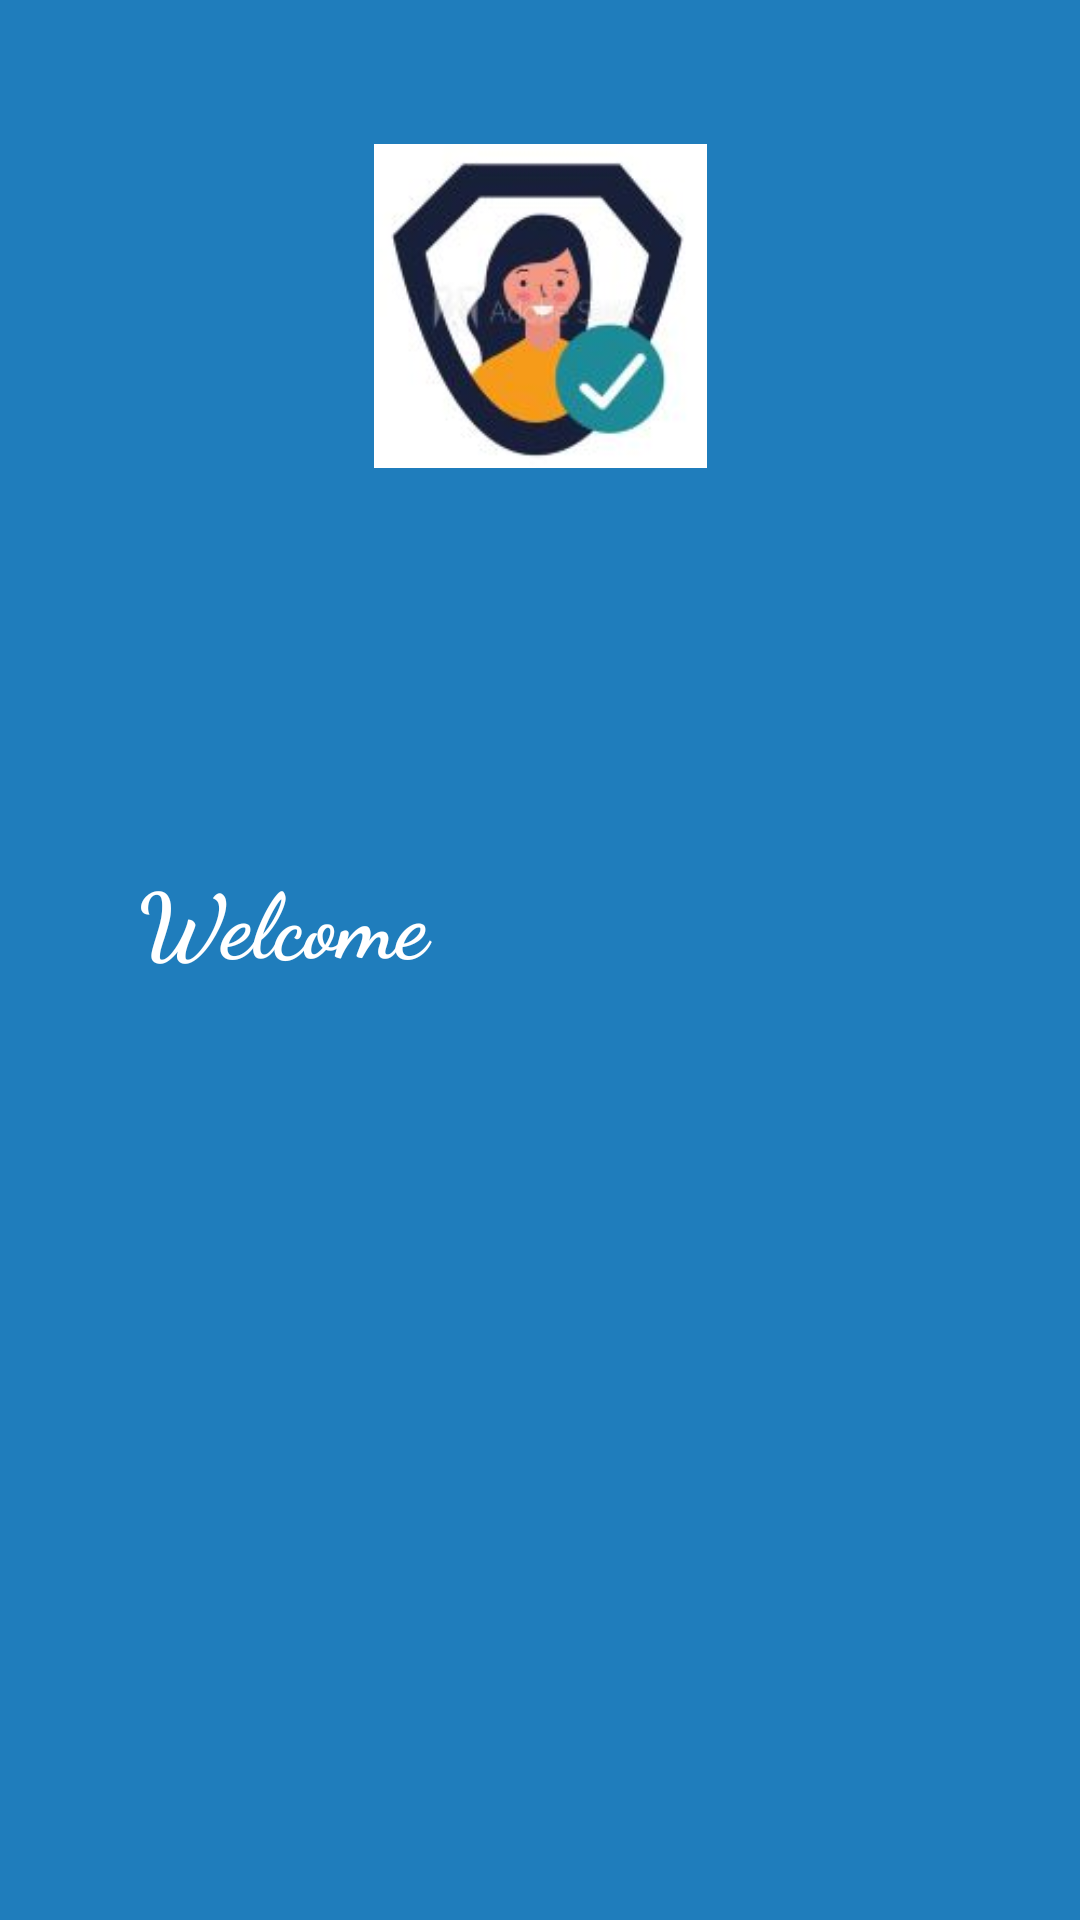

Here is an Android app screen rendered from its layout file. Give the layout XML and the strings, colors and styles it references.
<!-- AndroidManifest.xml: application theme BasicBar -->
<!-- res/layout/headers.xml -->
<?xml version="1.0" encoding="utf-8"?>
<androidx.constraintlayout.widget.ConstraintLayout
    xmlns:android="http://schemas.android.com/apk/res/android"
    xmlns:app="http://schemas.android.com/apk/res-auto"
    android:layout_width="match_parent"
    android:layout_height="250sp"
    android:background="#1F7DBC">


    <ImageView
        android:id="@+id/imageView2"
        android:layout_width="225dp"
        android:layout_height="108dp"
        android:layout_marginStart="100dp"
        android:layout_marginTop="48dp"
        android:layout_marginEnd="100dp"
        android:layout_marginBottom="48dp"
        android:src="@drawable/img_3"
        app:layout_constraintBottom_toBottomOf="parent"
        app:layout_constraintEnd_toEndOf="parent"
        app:layout_constraintStart_toStartOf="parent"
        app:layout_constraintTop_toTopOf="parent"
        app:layout_constraintVertical_bias="0.0"
        />

    <TextView
        android:id="@+id/header_text_id"
        android:layout_width="128dp"
        android:layout_height="39dp"
        android:layout_marginBottom="5dp"
        android:fontFamily="cursive"
        android:gravity="center"
        android:text="Welcome"
        android:textColor="@color/white"
        android:textSize="30sp"
        android:textStyle="bold"
        app:layout_constraintBottom_toBottomOf="parent"
        app:layout_constraintEnd_toEndOf="parent"
        app:layout_constraintHorizontal_bias="0.13"
        app:layout_constraintStart_toStartOf="parent"
        app:layout_constraintTop_toBottomOf="@+id/imageView2"
        app:layout_constraintVertical_bias="0.295" />

</androidx.constraintlayout.widget.ConstraintLayout>
<!-- resources referenced by this layout -->
<resources>
  <color name="white">#FFFFFFFF</color>
  <!-- drawable img_3: png bitmap (drawable, 32065 bytes) -->
  <style name="BasicBar" parent="Theme.Material3.DayNight.NoActionBar" />
</resources>
